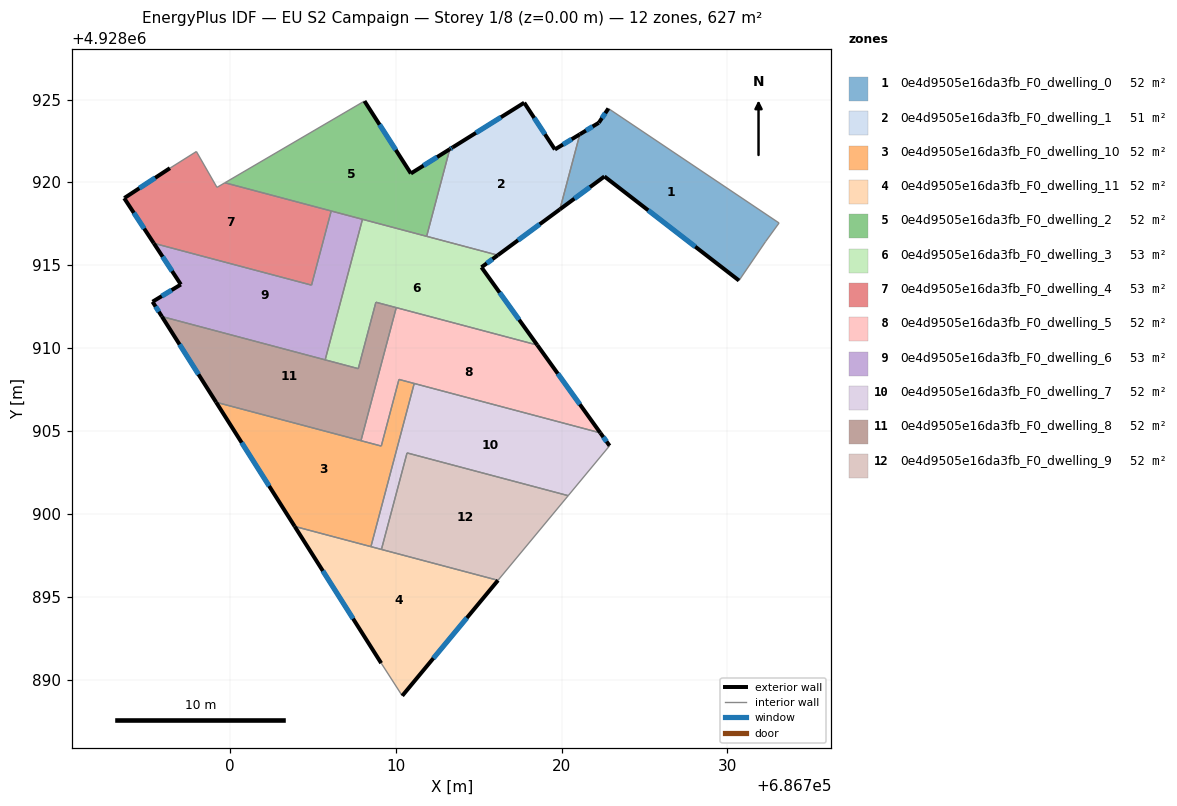
=== STOREY PLAN SPEC (per zone: floor XY polygon, exterior-wall plan segments, windows/doors) ===
zone 1: 0e4d9505e16da3fb_F0_dwelling_0  (51.5 m²)
  floor: (686733.12, 4928917.55) (686732.31, 4928916.44) (686730.70, 4928914.08) (686722.58, 4928920.36) (686719.90, 4928918.37) (686721.10, 4928922.90) (686722.24, 4928923.60) (686722.82, 4928924.46)
  exterior wall: (686722.58, 4928920.36) – (686730.70, 4928914.08)  [10.3 m]
    window: (686725.22, 4928918.31) – (686728.06, 4928916.12)  [3.8 m²]
  exterior wall: (686719.90, 4928918.37) – (686722.58, 4928920.36)  [3.3 m]
    window: (686720.77, 4928919.02) – (686721.71, 4928919.71)  [1.2 m²]
  exterior wall: (686722.24, 4928923.60) – (686721.10, 4928922.90)  [1.3 m]
    window: (686721.87, 4928923.37) – (686721.47, 4928923.13)  [0.5 m²]
  exterior wall: (686722.82, 4928924.46) – (686722.24, 4928923.60)  [1.0 m]
    window: (686722.63, 4928924.18) – (686722.43, 4928923.88)  [0.4 m²]
  interior walls: 4
zone 2: 0e4d9505e16da3fb_F0_dwelling_1  (51.3 m²)
  floor: (686721.10, 4928922.90) (686719.90, 4928918.37) (686716.15, 4928915.61) (686711.85, 4928916.75) (686713.25, 4928922.00) (686713.42, 4928922.11) (686717.74, 4928924.81) (686719.59, 4928921.99)
  exterior wall: (686713.42, 4928922.11) – (686713.25, 4928922.00)  [0.2 m]
    window: (686713.37, 4928922.08) – (686713.31, 4928922.04)  [0.1 m²]
  exterior wall: (686717.74, 4928924.81) – (686713.42, 4928922.11)  [5.1 m]
    window: (686716.34, 4928923.93) – (686714.83, 4928922.99)  [1.9 m²]
  exterior wall: (686719.59, 4928921.99) – (686717.74, 4928924.81)  [3.4 m]
    window: (686718.99, 4928922.90) – (686718.34, 4928923.89)  [1.2 m²]
  exterior wall: (686721.10, 4928922.90) – (686719.59, 4928921.99)  [1.8 m]
    window: (686720.61, 4928922.60) – (686720.08, 4928922.28)  [0.6 m²]
  exterior wall: (686716.15, 4928915.61) – (686719.90, 4928918.37)  [4.7 m]
    window: (686717.37, 4928916.51) – (686718.68, 4928917.47)  [1.7 m²]
  interior walls: 3
zone 3: 0e4d9505e16da3fb_F0_dwelling_10  (52.2 m²)
  floor: (686711.10, 4928907.86) (686708.49, 4928898.02) (686703.89, 4928899.24) (686699.15, 4928906.73) (686709.12, 4928904.09) (686710.18, 4928908.11)
  exterior wall: (686699.15, 4928906.73) – (686703.89, 4928899.24)  [8.9 m]
    window: (686700.69, 4928904.30) – (686702.35, 4928901.68)  [3.3 m²]
  interior walls: 6
zone 4: 0e4d9505e16da3fb_F0_dwelling_11  (52.2 m²)
  floor: (686716.16, 4928895.99) (686710.38, 4928889.02) (686709.11, 4928890.99) (686703.89, 4928899.24)
  exterior wall: (686710.38, 4928889.02) – (686716.16, 4928895.99)  [9.0 m]
    window: (686712.26, 4928891.28) – (686714.28, 4928893.72)  [3.3 m²]
  exterior wall: (686703.89, 4928899.24) – (686709.11, 4928890.99)  [9.8 m]
    window: (686705.59, 4928896.56) – (686707.41, 4928893.67)  [3.6 m²]
  interior walls: 4
zone 5: 0e4d9505e16da3fb_F0_dwelling_2  (52.0 m²)
  floor: (686713.25, 4928922.00) (686711.85, 4928916.75) (686711.52, 4928916.83) (686699.68, 4928919.98) (686708.10, 4928924.91) (686710.90, 4928920.54)
  exterior wall: (686710.90, 4928920.54) – (686708.10, 4928924.91)  [5.2 m]
    window: (686709.99, 4928921.96) – (686709.01, 4928923.49)  [1.9 m²]
  exterior wall: (686713.25, 4928922.00) – (686710.90, 4928920.54)  [2.8 m]
    window: (686712.49, 4928921.53) – (686711.66, 4928921.01)  [1.0 m²]
  interior walls: 6
zone 6: 0e4d9505e16da3fb_F0_dwelling_3  (52.7 m²)
  floor: (686716.15, 4928915.61) (686715.16, 4928914.88) (686718.53, 4928910.18) (686708.79, 4928912.77) (686707.73, 4928908.76) (686705.73, 4928909.29) (686707.98, 4928917.77)
  exterior wall: (686718.53, 4928910.18) – (686715.16, 4928914.88)  [5.8 m]
    window: (686717.43, 4928911.71) – (686716.26, 4928913.35)  [2.1 m²]
  exterior wall: (686715.16, 4928914.88) – (686716.15, 4928915.61)  [1.2 m]
    window: (686715.48, 4928915.11) – (686715.83, 4928915.37)  [0.4 m²]
  interior walls: 8
zone 7: 0e4d9505e16da3fb_F0_dwelling_4  (53.2 m²)
  floor: (686706.09, 4928918.27) (686704.91, 4928913.80) (686695.39, 4928916.33) (686693.60, 4928919.05) (686693.62, 4928919.06) (686696.36, 4928920.86) (686697.96, 4928921.86) (686699.20, 4928919.70) (686699.68, 4928919.98)
  exterior wall: (686693.60, 4928919.05) – (686695.39, 4928916.33)  [3.3 m]
    window: (686694.18, 4928918.16) – (686694.81, 4928917.21)  [1.2 m²]
  exterior wall: (686693.62, 4928919.06) – (686693.60, 4928919.05)  [0.0 m]
  exterior wall: (686696.36, 4928920.86) – (686693.62, 4928919.06)  [3.3 m]
    window: (686695.47, 4928920.27) – (686694.51, 4928919.65)  [1.2 m²]
  interior walls: 6
zone 8: 0e4d9505e16da3fb_F0_dwelling_5  (52.2 m²)
  floor: (686718.53, 4928910.18) (686722.33, 4928904.88) (686710.18, 4928908.11) (686709.12, 4928904.09) (686707.89, 4928904.41) (686710.02, 4928912.44)
  exterior wall: (686722.33, 4928904.88) – (686718.53, 4928910.18)  [6.5 m]
    window: (686721.10, 4928906.61) – (686719.77, 4928908.46)  [2.4 m²]
  interior walls: 6
zone 9: 0e4d9505e16da3fb_F0_dwelling_6  (52.7 m²)
  floor: (686707.98, 4928917.77) (686705.73, 4928909.29) (686695.88, 4928911.91) (686695.31, 4928912.80) (686697.02, 4928913.84) (686695.39, 4928916.33) (686704.91, 4928913.80) (686706.09, 4928918.27)
  exterior wall: (686695.31, 4928912.80) – (686695.88, 4928911.91)  [1.1 m]
    window: (686695.50, 4928912.51) – (686695.69, 4928912.20)  [0.4 m²]
  exterior wall: (686697.02, 4928913.84) – (686695.31, 4928912.80)  [2.0 m]
    window: (686696.47, 4928913.50) – (686695.87, 4928913.14)  [0.7 m²]
  exterior wall: (686695.39, 4928916.33) – (686697.02, 4928913.84)  [3.0 m]
    window: (686695.92, 4928915.52) – (686696.49, 4928914.65)  [1.1 m²]
  interior walls: 5
zone 10: 0e4d9505e16da3fb_F0_dwelling_7  (52.2 m²)
  floor: (686722.33, 4928904.88) (686722.89, 4928904.11) (686720.40, 4928901.09) (686710.67, 4928903.67) (686709.13, 4928897.85) (686708.49, 4928898.02) (686711.10, 4928907.86)
  exterior wall: (686722.89, 4928904.11) – (686722.33, 4928904.88)  [1.0 m]
    window: (686722.71, 4928904.36) – (686722.52, 4928904.63)  [0.4 m²]
  interior walls: 6
zone 11: 0e4d9505e16da3fb_F0_dwelling_8  (52.2 m²)
  floor: (686710.02, 4928912.44) (686707.89, 4928904.41) (686699.15, 4928906.73) (686695.88, 4928911.91) (686707.73, 4928908.76) (686708.79, 4928912.77)
  exterior wall: (686695.88, 4928911.91) – (686699.15, 4928906.73)  [6.1 m]
    window: (686696.94, 4928910.22) – (686698.09, 4928908.41)  [2.2 m²]
  interior walls: 6
zone 12: 0e4d9505e16da3fb_F0_dwelling_9  (52.2 m²)
  floor: (686720.40, 4928901.09) (686716.16, 4928895.99) (686709.13, 4928897.85) (686710.67, 4928903.67)
  interior walls: 4

=== DERIVED (storey summary) ===
Building: EU S2 Campaign
Storey: 1 of 8  (floor level z = 0.00 m)
Storey gross floor area: 626.8 m²
Zones on this storey: 12
  - 0e4d9505e16da3fb_F0_dwelling_0: floor 51.5 m²; exterior wall 16.0 m (47.9 m²); 4 window(s) 5.9 m²; WWR 12.2%
  - 0e4d9505e16da3fb_F0_dwelling_1: floor 51.3 m²; exterior wall 15.1 m (45.3 m²); 5 window(s) 5.5 m²; WWR 12.2%
  - 0e4d9505e16da3fb_F0_dwelling_10: floor 52.2 m²; exterior wall 8.9 m (26.6 m²); 1 window(s) 3.3 m²; WWR 12.2%
  - 0e4d9505e16da3fb_F0_dwelling_11: floor 52.2 m²; exterior wall 18.8 m (56.4 m²); 2 window(s) 6.9 m²; WWR 12.2%
  - 0e4d9505e16da3fb_F0_dwelling_2: floor 52.0 m²; exterior wall 8.0 m (23.9 m²); 2 window(s) 2.9 m²; WWR 12.2%
  - 0e4d9505e16da3fb_F0_dwelling_3: floor 52.7 m²; exterior wall 7.0 m (21.0 m²); 2 window(s) 2.6 m²; WWR 12.2%
  - 0e4d9505e16da3fb_F0_dwelling_4: floor 53.2 m²; exterior wall 6.6 m (19.7 m²); 2 window(s) 2.4 m²; WWR 12.2%
  - 0e4d9505e16da3fb_F0_dwelling_5: floor 52.2 m²; exterior wall 6.5 m (19.6 m²); 1 window(s) 2.4 m²; WWR 12.2%
  - 0e4d9505e16da3fb_F0_dwelling_6: floor 52.7 m²; exterior wall 6.0 m (18.1 m²); 3 window(s) 2.2 m²; WWR 12.2%
  - 0e4d9505e16da3fb_F0_dwelling_7: floor 52.2 m²; exterior wall 1.0 m (2.9 m²); 1 window(s) 0.4 m²; WWR 12.2%
  - 0e4d9505e16da3fb_F0_dwelling_8: floor 52.2 m²; exterior wall 6.1 m (18.4 m²); 1 window(s) 2.2 m²; WWR 12.2%
  - 0e4d9505e16da3fb_F0_dwelling_9: floor 52.2 m²
Zone adjacency (shared interzone walls):
  - 0e4d9505e16da3fb_F0_dwelling_0 ↔ 0e4d9505e16da3fb_F0_dwelling_1
  - 0e4d9505e16da3fb_F0_dwelling_1 ↔ 0e4d9505e16da3fb_F0_dwelling_2
  - 0e4d9505e16da3fb_F0_dwelling_1 ↔ 0e4d9505e16da3fb_F0_dwelling_3
  - 0e4d9505e16da3fb_F0_dwelling_10 ↔ 0e4d9505e16da3fb_F0_dwelling_11
  - 0e4d9505e16da3fb_F0_dwelling_10 ↔ 0e4d9505e16da3fb_F0_dwelling_5
  - 0e4d9505e16da3fb_F0_dwelling_10 ↔ 0e4d9505e16da3fb_F0_dwelling_7
  - 0e4d9505e16da3fb_F0_dwelling_10 ↔ 0e4d9505e16da3fb_F0_dwelling_8
  - 0e4d9505e16da3fb_F0_dwelling_11 ↔ 0e4d9505e16da3fb_F0_dwelling_7
  - 0e4d9505e16da3fb_F0_dwelling_11 ↔ 0e4d9505e16da3fb_F0_dwelling_9
  - 0e4d9505e16da3fb_F0_dwelling_2 ↔ 0e4d9505e16da3fb_F0_dwelling_3
  - 0e4d9505e16da3fb_F0_dwelling_2 ↔ 0e4d9505e16da3fb_F0_dwelling_4
  - 0e4d9505e16da3fb_F0_dwelling_2 ↔ 0e4d9505e16da3fb_F0_dwelling_6
  - 0e4d9505e16da3fb_F0_dwelling_3 ↔ 0e4d9505e16da3fb_F0_dwelling_5
  - 0e4d9505e16da3fb_F0_dwelling_3 ↔ 0e4d9505e16da3fb_F0_dwelling_6
  - 0e4d9505e16da3fb_F0_dwelling_3 ↔ 0e4d9505e16da3fb_F0_dwelling_8
  - 0e4d9505e16da3fb_F0_dwelling_4 ↔ 0e4d9505e16da3fb_F0_dwelling_6
  - 0e4d9505e16da3fb_F0_dwelling_5 ↔ 0e4d9505e16da3fb_F0_dwelling_7
  - 0e4d9505e16da3fb_F0_dwelling_5 ↔ 0e4d9505e16da3fb_F0_dwelling_8
  - 0e4d9505e16da3fb_F0_dwelling_6 ↔ 0e4d9505e16da3fb_F0_dwelling_8
  - 0e4d9505e16da3fb_F0_dwelling_7 ↔ 0e4d9505e16da3fb_F0_dwelling_9